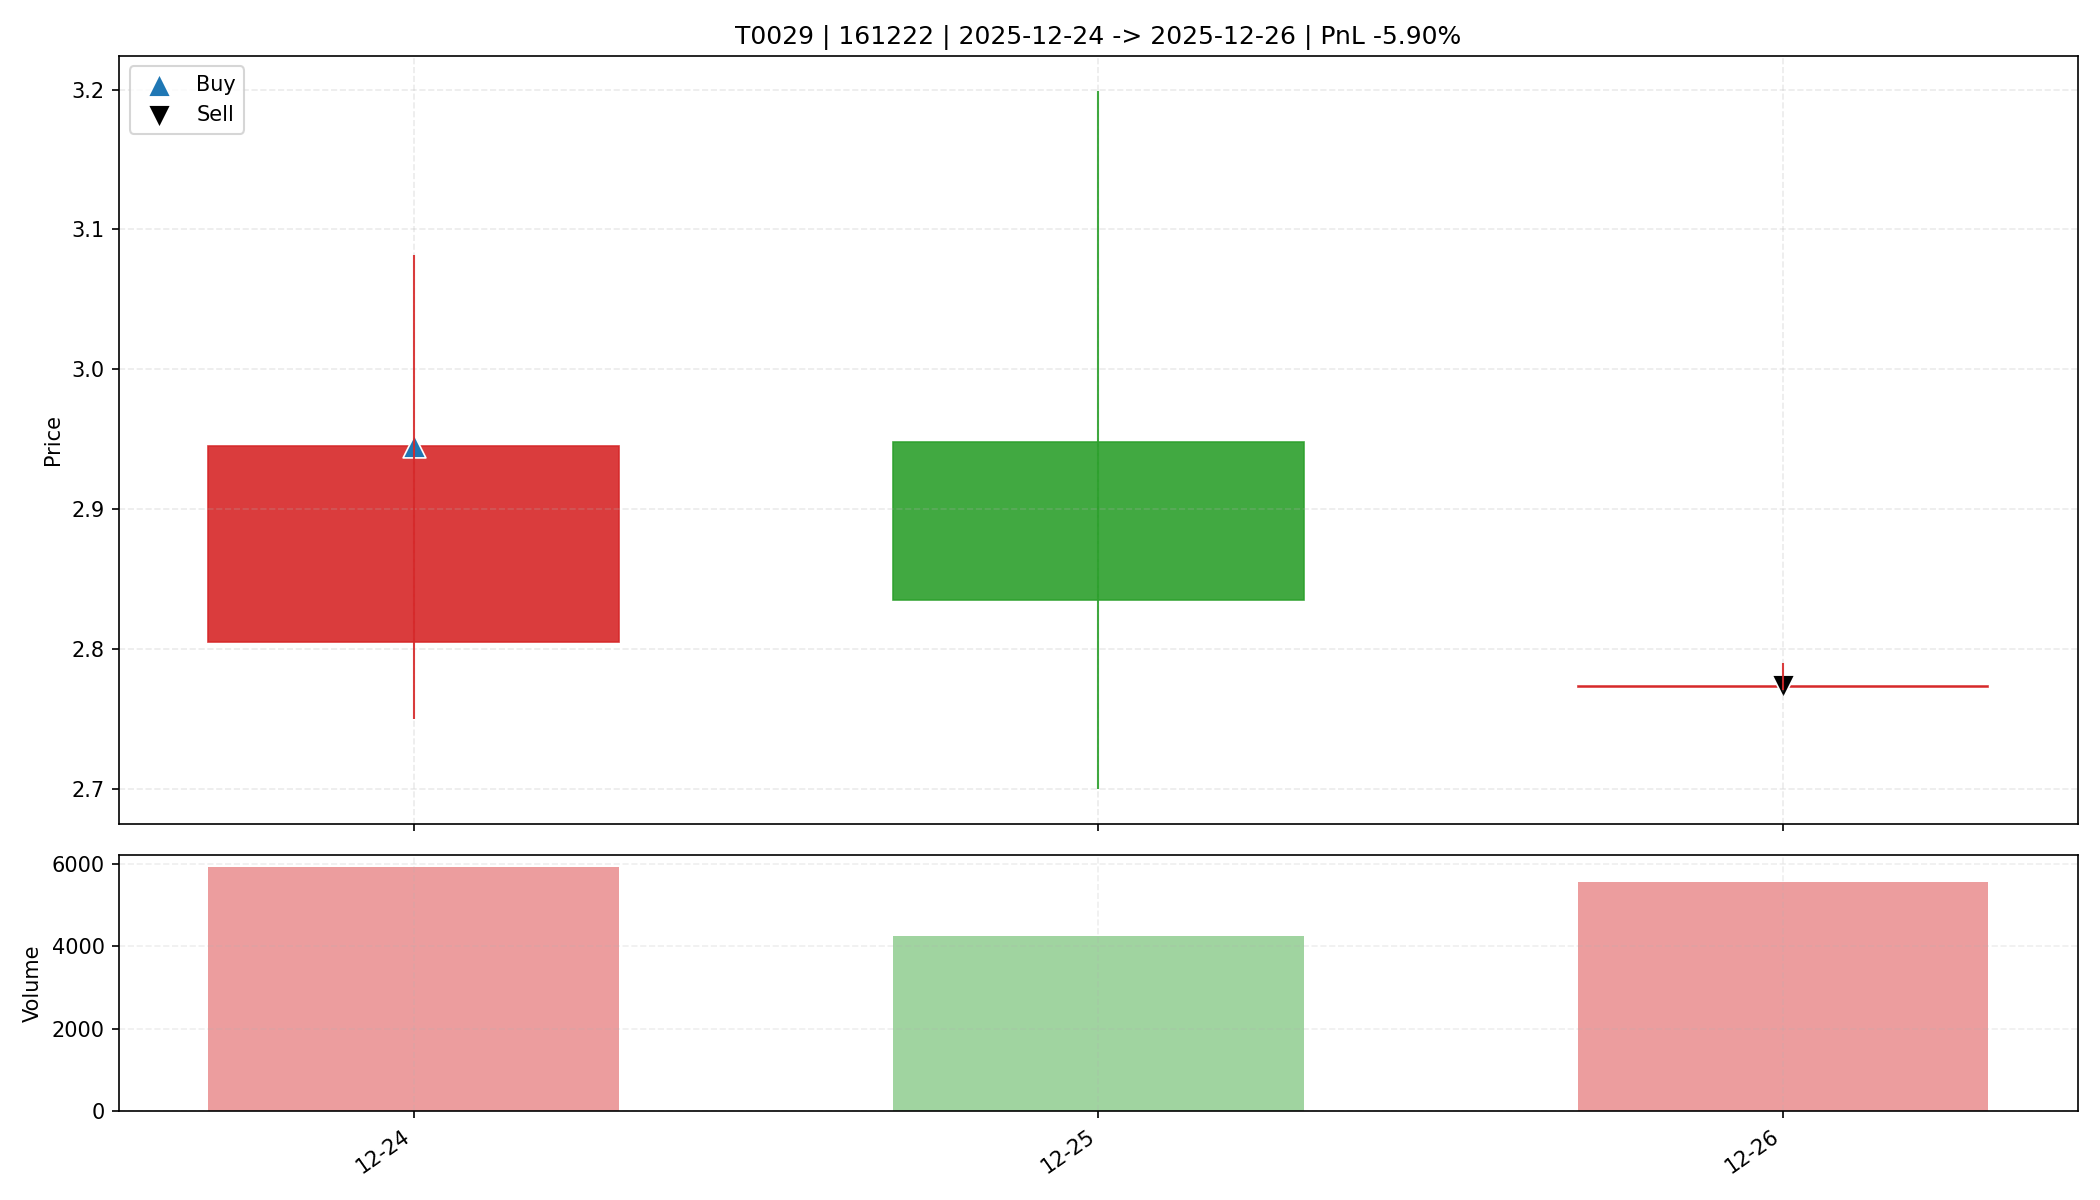

Values plotted in this chart, from the file beside it:
date, open, high, low, close, amount, volume, trade_id, code, buy_date, sell_date, buy_price, sell_price, matched_shares, buy_reason, sell_reason, sell_profit_pct, sell_hold_days, is_buy_day, is_sell_day, holding_day_index
2025-12-24, 2.805, 3.082, 2.75, 2.945, 1691420, 5906, T0029, 161222, 2025-12-24, 2025-12-26, 2.945, 2.774, 5550, 前10日振幅6.7%, 阳线涨幅5.0%, 突破均线, 放量3.8倍(温和+爆发…, 跌破动态保利线, -5.901, 2.0, True, False, 0
2025-12-25, 2.948, 3.199, 2.7, 2.835, 1229047, 4239, T0029, 161222, 2025-12-24, 2025-12-26, 2.945, 2.774, 5550, 前10日振幅6.7%, 阳线涨幅5.0%, 突破均线, 放量3.8倍(温和+爆发…, 跌破动态保利线, -5.901, 2.0, False, False, 1
2025-12-26, 2.773, 2.79, 2.771, 2.774, 1540318, 5548, T0029, 161222, 2025-12-24, 2025-12-26, 2.945, 2.774, 5550, 前10日振幅6.7%, 阳线涨幅5.0%, 突破均线, 放量3.8倍(温和+爆发…, 跌破动态保利线, -5.901, 2.0, False, True, 2
